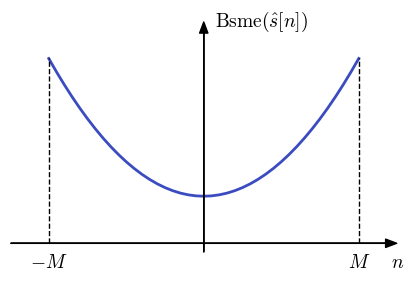

Here is the Python script that generated this plot:
import matplotlib.pyplot as plt
import numpy as np
import math
import matplotlib.colors as colors

from matplotlib import cm
from matplotlib import rc

__author__ = 'ernesto'

# if use latex or mathtext
rc('text', usetex=False)
rc('mathtext', fontset='cm')

# auxiliar function for plot ticks of equal length in x and y axis despite its scales.
def convert_display_to_data_coordinates(transData, length=10):
    # create a transform which will take from display to data coordinates
    inv = transData.inverted()
    # transform from display coordinates to data coordinates in x axis
    data_coords = inv.transform([(0, 0), (length, 0)])
    # get the length of the segment in data units
    yticks_len = data_coords[1, 0] - data_coords[0, 0]
    # transform from display coordinates to data coordinates in y axis
    data_coords = inv.transform([(0, 0), (0, length)])
    # get the length of the segment in data units
    xticks_len = data_coords[1, 1] - data_coords[0, 1]
    return xticks_len, yticks_len


#####################################
# PARAMETERS - This can be modified #
#####################################

# exponential PDF
sigma = 1
sigma_A = 1
sigma_B = 1
M = 20

#####################
# END OF PARAMETERS #
#####################

n = np.arange(-M, M+1)
bsme = 1 / (1 / sigma_A + (2 * M + 1) / sigma) + np.square(n) / (1 / sigma_B + np.sum(np.square(n)) / sigma)


# abscissa values
xmin = -M
xmax = M

# axis parameters
xmin_ax = xmin - xmax / 4
xmax_ax = xmax + xmax / 4

ym = np.amax(bsme)
ymax_ax = ym + ym / 5
ymin_ax = -ym / 20

# length of the ticks for all subplot (6 pixels)
display_length = 6  # in pixels
# x ticks labels margin
xtm = -0.012
# font size
fontsize = 14
# colors from coolwarm
cNorm = colors.Normalize(vmin=0, vmax=1)
scalarMap = cm.ScalarMappable(norm=cNorm, cmap=cm.coolwarm)
col10 = scalarMap.to_rgba(0)
col20 = scalarMap.to_rgba(1)


fig = plt.figure(0, figsize=(5, 3), frameon=False)
ax = fig.add_subplot(111)

plt.xlim(xmin_ax, xmax_ax)
plt.ylim(ymin_ax, ymax_ax)

# horizontal and vertical ticks length
xtl, ytl = convert_display_to_data_coordinates(ax.transData, length=display_length)

# axis arrows
plt.annotate("", xytext=(xmin_ax, 0), xycoords='data', xy=(xmax_ax, 0), textcoords='data',
             arrowprops=dict(width=0.1, headwidth=6, headlength=8, facecolor='black', shrink=0.002))
plt.annotate("", xytext=(0, ymin_ax), xycoords='data', xy=(0, ymax_ax), textcoords='data',
             arrowprops=dict(width=0.1, headwidth=6, headlength=8, facecolor='black', shrink=0.002))

plt.plot(n, bsme, color=col10, linewidth=2)
plt.plot([M, M], [0, bsme[-1]], 'k--', lw=1)
plt.plot([-M, -M], [0, bsme[-1]], 'k--', lw=1)

# labels
plt.text(xmax_ax, xtm, '$n$', fontsize=fontsize, ha='center', va='baseline')
plt.text(M, xtm, '$M$', fontsize=fontsize, ha='center', va='baseline')
plt.text(-M, xtm, '$-M$', fontsize=fontsize, ha='center', va='baseline')
plt.text(1.4, ymax_ax, '${\\rm Bsme}(\hat{s}[n])$', fontsize=fontsize, ha='left', va='center')


plt.axis('off')

# save as pdf image
plt.savefig('problem_11_17.pdf', bbox_inches='tight')

plt.show()

